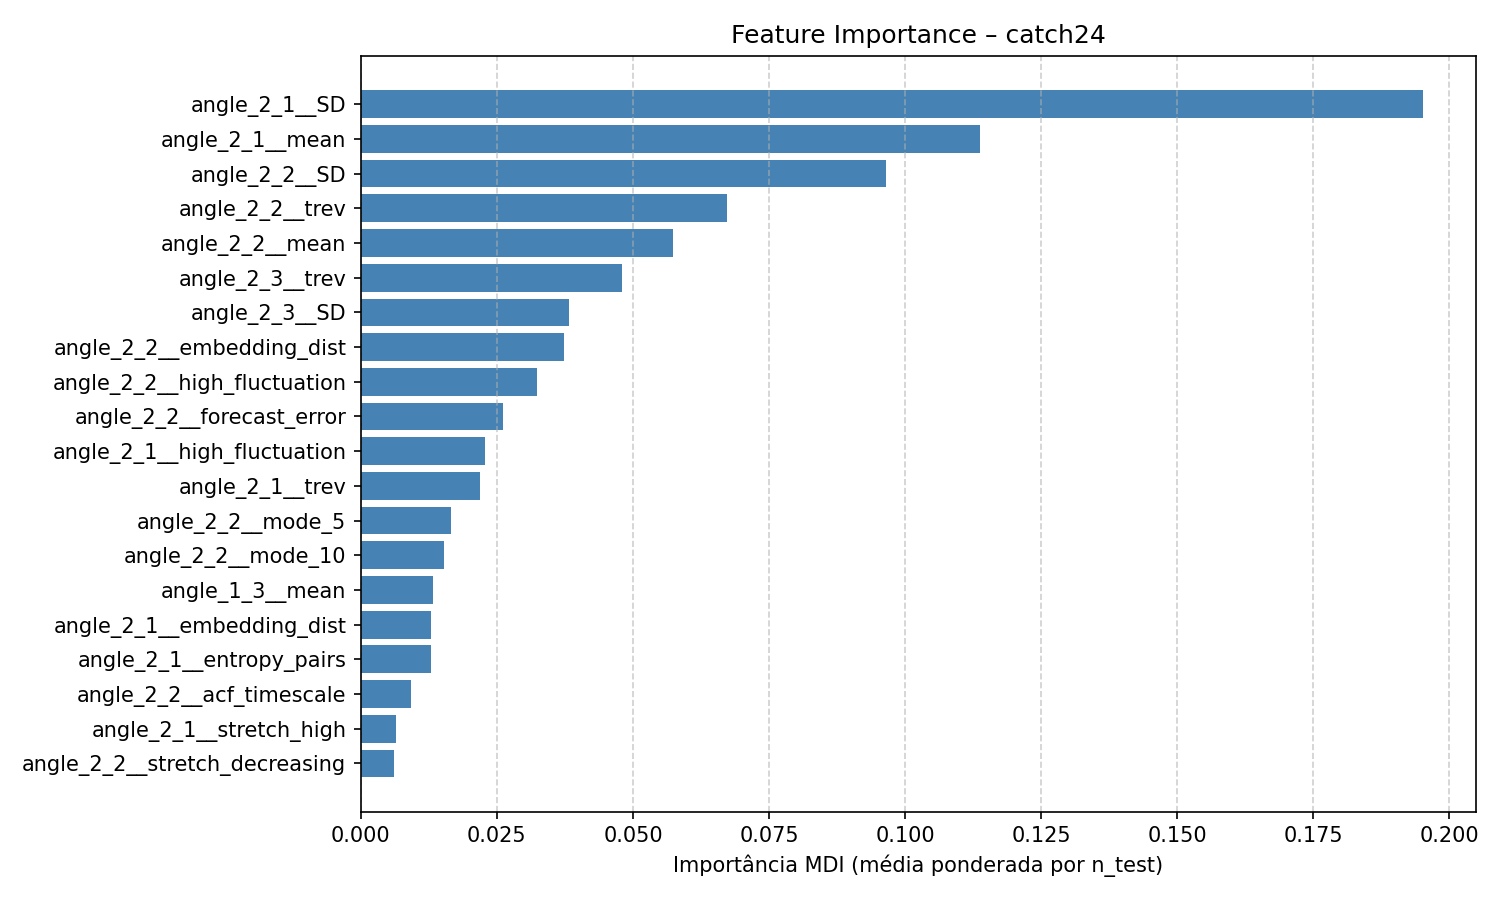

The file beside this chart, header and first rows:
feature, feature_importance_mdi
angle_2_1__SD, 0.1951
angle_2_1__mean, 0.1138
angle_2_2__SD, 0.09655
angle_2_2__trev, 0.06731
angle_2_2__mean, 0.05736
angle_2_3__trev, 0.04796
angle_2_3__SD, 0.03823
angle_2_2__embedding_dist, 0.03728
angle_2_2__high_fluctuation, 0.0323
angle_2_2__forecast_error, 0.02615
angle_2_1__high_fluctuation, 0.02276
angle_2_1__trev, 0.02188
angle_2_2__mode_5, 0.01661
angle_2_2__mode_10, 0.0153
angle_1_3__mean, 0.01323
angle_2_1__embedding_dist, 0.01295
angle_2_1__entropy_pairs, 0.0128
angle_2_2__acf_timescale, 0.009219
angle_2_1__stretch_high, 0.006449
angle_2_2__stretch_decreasing, 0.00612
angle_1_3__trev, 0.006047
angle_2_1__forecast_error, 0.005626
angle_2_3__mean, 0.005513
angle_1_2__mean, 0.005512
angle_1_3__embedding_dist, 0.005429
angle_2_3__embedding_dist, 0.005384
angle_2_3__stretch_high, 0.004857
angle_2_2__ami_timescale, 0.004717
angle_2_2__entropy_pairs, 0.004329
angle_2_2__outlier_timing_neg, 0.004265
angle_1_3__SD, 0.004037
angle_2_1__stretch_decreasing, 0.003706
angle_1_2__SD, 0.003468
angle_2_2__ami2, 0.003211
angle_1_1__mean, 0.003191
angle_2_2__whiten_timescale, 0.003099
angle_2_2__stretch_high, 0.003016
angle_1_3__high_fluctuation, 0.002727
angle_1_3__mode_5, 0.002551
angle_1_3__mode_10, 0.002423
angle_1_1__mode_5, 0.002416
angle_1_2__high_fluctuation, 0.002202
angle_2_1__acf_timescale, 0.002173
angle_2_3__stretch_decreasing, 0.002162
angle_2_3__outlier_timing_pos, 0.00189
angle_2_2__acf_first_min, 0.001788
angle_2_3__entropy_pairs, 0.001765
angle_1_1__trev, 0.00171
angle_2_2__centroid_freq, 0.001678
angle_2_1__mode_5, 0.00161
angle_2_3__high_fluctuation, 0.001567
angle_2_3__mode_10, 0.001476
angle_1_3__forecast_error, 0.001442
angle_1_3__entropy_pairs, 0.001398
angle_1_1__ami2, 0.001366
angle_2_2__outlier_timing_pos, 0.001343
angle_2_1__whiten_timescale, 0.001271
angle_2_1__centroid_freq, 0.001263
angle_1_1__high_fluctuation, 0.001246
angle_2_1__mode_10, 0.001242
... 84 more rows
